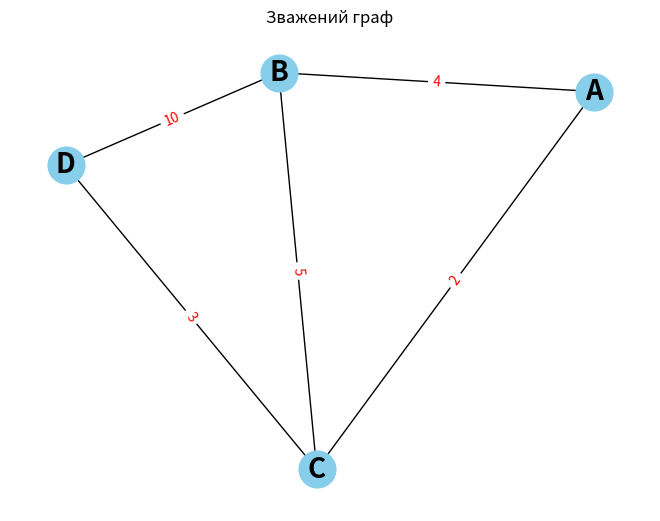

Generate this figure with matplotlib:
#Tsygankov_FP_3

import heapq
import networkx as nx
import matplotlib.pyplot as plt

def dijkstra(graph, start):
    # Ініціалізуємо словник для зберігання найкоротших відстаней до кожної вершини
    distances = {node: float('inf') for node in graph.nodes}
    distances[start] = 0  # Відстань від початкової вершини до неї самої дорівнює 0
    # Ініціалізуємо бінарну купу для використання як пріоритетна черга
    pq = [(0, start)]  # (відстань, вершина)
    
    while pq:
        # Витягуємо вершину з найменшою відстанню
        current_distance, current_node = heapq.heappop(pq)
        
        # Якщо поточна відстань до цієї вершини більша, ніж відстань, яку ми вже обчислили, ігноруємо цю вершину
        if current_distance > distances[current_node]:
            continue
        
        # Оновлюємо відстані до всіх сусідніх вершин поточної вершини
        for neighbor in graph.neighbors(current_node):
            weight = graph[current_node][neighbor]['weight']
            distance = current_distance + weight
            # Якщо нова відстань коротша, ніж поточна, оновлюємо відстань
            if distance < distances[neighbor]:
                distances[neighbor] = distance
                heapq.heappush(pq, (distance, neighbor))
    
    return distances

# Створення зваженого графа
G = nx.Graph()
G.add_weighted_edges_from([('A', 'B', 4), ('A', 'C', 2), ('B', 'C', 5), ('B', 'D', 10), ('C', 'D', 3)])

# Виклик алгоритму Дейкстри
start_node = 'A'
shortest_distances = dijkstra(G, start_node)

# Вивід результатів
print("Найкоротші відстані від вершини", start_node)
for node, distance in shortest_distances.items():
    print(f"Від {start_node} до {node}: {distance}")

# Візуалізація графа
pos = nx.spring_layout(G)
nx.draw(G, pos, with_labels=True, node_size=700, node_color="skyblue", font_size=20, font_weight="bold")
nx.draw_networkx_edge_labels(G, pos, edge_labels={(u, v): d["weight"] for u, v, d in G.edges(data=True)}, font_color='red')
plt.title("Зважений граф")
plt.show()
